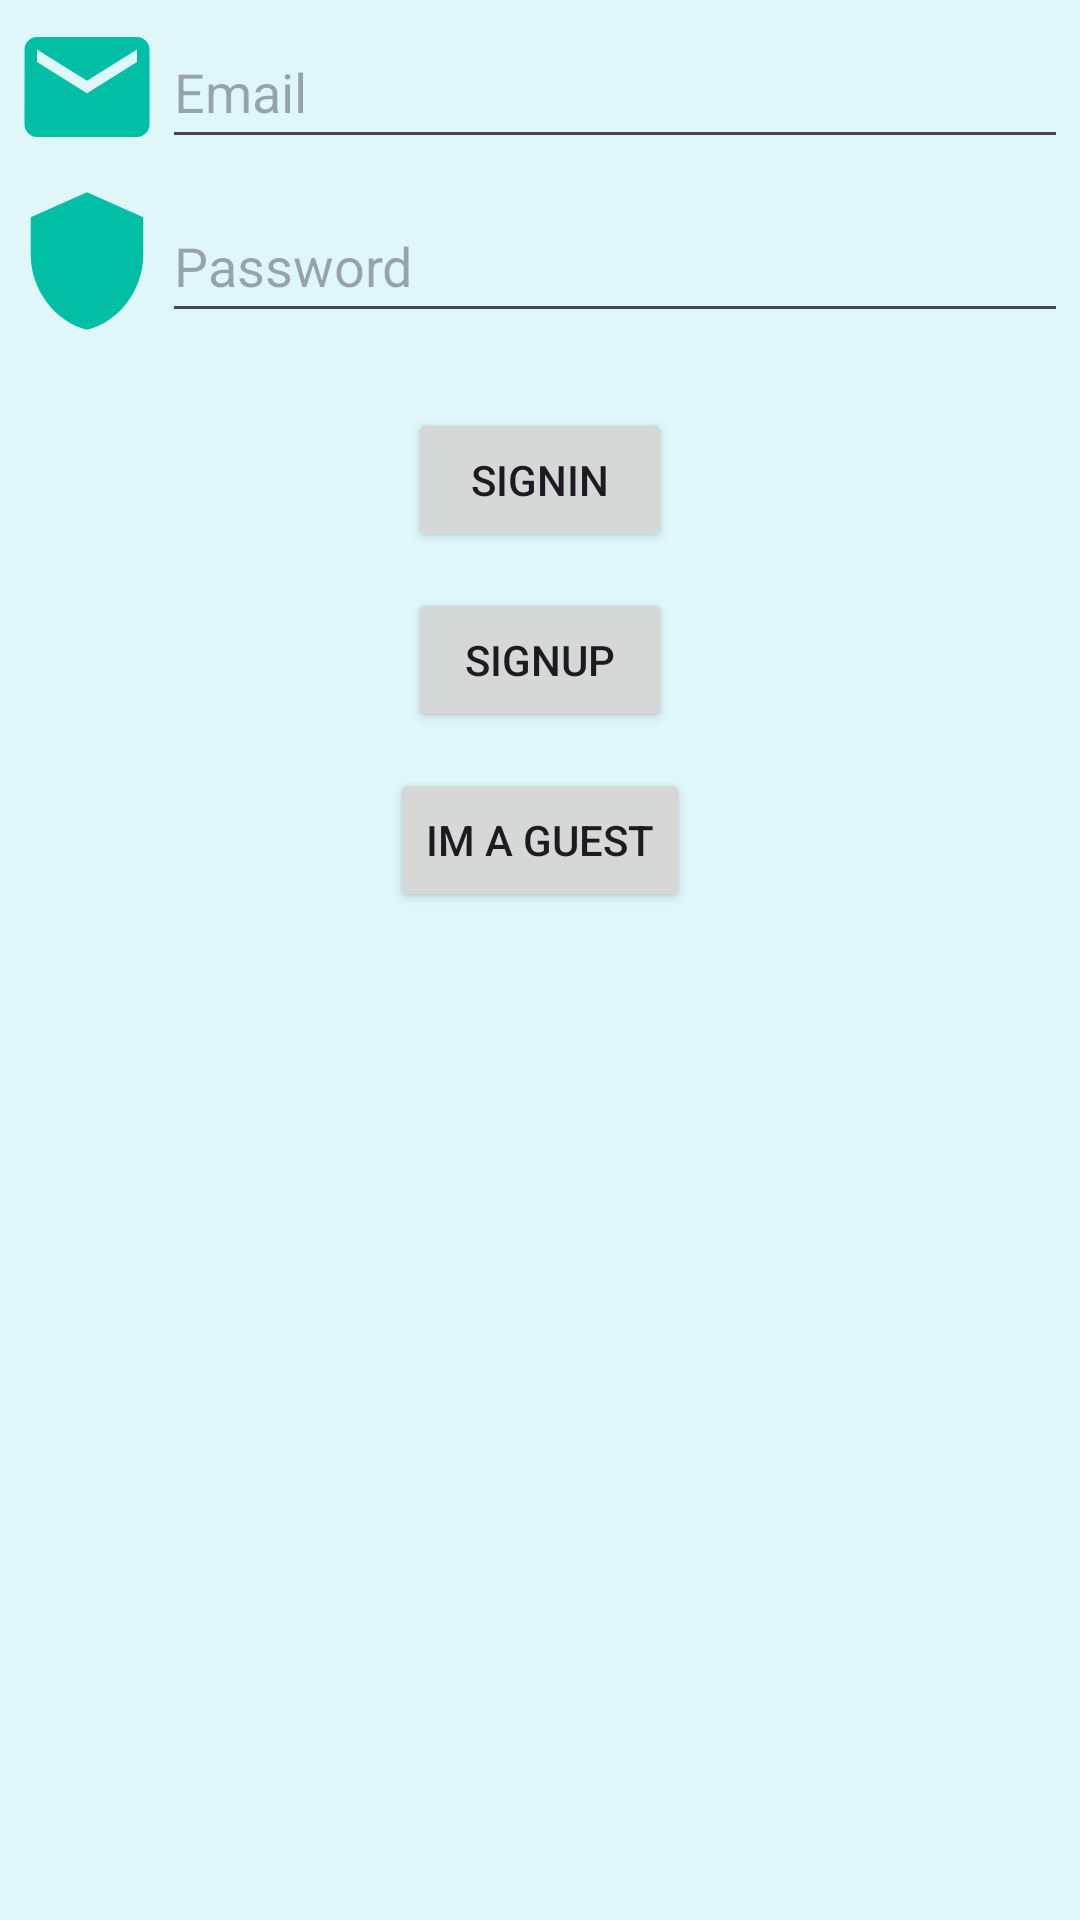

Layout XML and referenced resources for this Android screen:
<!-- AndroidManifest.xml: application theme Theme.PhotoEditor -->
<!-- res/layout/fragment_sighin.xml -->
<?xml version="1.0" encoding="utf-8"?>
<FrameLayout xmlns:android="http://schemas.android.com/apk/res/android"
    xmlns:tools="http://schemas.android.com/tools"
    xmlns:app="http://schemas.android.com/apk/res-auto"
    android:layout_width="match_parent"
    android:layout_height="match_parent"
    tools:context=".SigningFragment">

    
    <LinearLayout
        android:layout_width="match_parent"
        android:layout_height="match_parent"
        android:orientation="vertical">

        
        <LinearLayout
            android:layout_width="match_parent"
            android:layout_height="wrap_content"
            android:layout_margin="4dp"
            android:orientation="horizontal">

            
            <ImageView
                android:layout_width="50dp"
                android:layout_height="50dp"
                app:srcCompat="@drawable/ic_email"
                android:contentDescription="@string/email" />

            
            <EditText
                android:id="@+id/editEmail"
                android:layout_width="0dp"
                android:layout_height="wrap_content"
                android:layout_gravity="center"
                android:layout_weight="1"
                android:ems="10"
                android:hint="@string/email"
                android:inputType="textEmailAddress"
                android:minHeight="48dp"
                android:autofillHints="" />
        </LinearLayout>

        
        <LinearLayout
            android:layout_width="match_parent"
            android:layout_height="wrap_content"
            android:layout_marginStart="4dp"
            android:layout_marginTop="4dp"
            android:layout_marginEnd="4dp"
            android:layout_marginBottom="24dp"
            android:orientation="horizontal">

            
            <ImageView
                android:layout_width="50dp"
                android:layout_height="50dp"
                app:srcCompat="@drawable/ic_shield"
                android:contentDescription="@string/password" />

            
            <EditText
                android:id="@+id/editPassword"
                android:layout_width="0dp"
                android:layout_height="wrap_content"
                android:layout_gravity="center"
                android:layout_weight="1"
                android:ems="10"
                android:hint="@string/password"
                android:inputType="textPassword"
                android:minHeight="48dp"
                android:autofillHints="" />
        </LinearLayout>

        
        <Button
            android:id="@+id/buttonSignIn"
            android:layout_width="wrap_content"
            android:layout_height="wrap_content"
            android:text="@string/signing"
            android:layout_gravity="center"
            android:layout_marginBottom="12dp"/>

        
        <Button
            android:id="@+id/buttonSignUp"
            android:layout_width="wrap_content"
            android:layout_height="wrap_content"
            android:text="@string/signup"
            android:layout_gravity="center"
            android:layout_marginBottom="12dp" />

        
        <Button
            android:id="@+id/buttonGuest"
            android:layout_width="wrap_content"
            android:layout_height="wrap_content"
            android:text="@string/im_a_guest"
            android:layout_gravity="center"
            android:layout_marginBottom="12dp"/>
    </LinearLayout>
</FrameLayout>
<!-- resources referenced by this layout -->
<resources>
  <!-- drawable ic_email (drawable) -->
  <vector android:height="32dp" android:tint="@color/primary"
      android:viewportHeight="24" android:viewportWidth="24"
      android:width="32dp" xmlns:android="http://schemas.android.com/apk/res/android">
      <path android:fillColor="@color/primary" android:pathData="M20,4L4,4c-1.1,0 -1.99,0.9 -1.99,2L2,18c0,1.1 0.9,2 2,2h16c1.1,0 2,-0.9 2,-2L22,6c0,-1.1 -0.9,-2 -2,-2zM20,8l-8,5 -8,-5L4,6l8,5 8,-5v2z"/>
  </vector>
  <!-- drawable ic_shield (drawable) -->
  <vector android:height="32dp" android:tint="@color/primary"
      android:viewportHeight="24" android:viewportWidth="24"
      android:width="32dp" xmlns:android="http://schemas.android.com/apk/res/android">
      <path android:fillColor="@color/primary" android:pathData="M12,1L3,5v6c0,5.55 3.84,10.74 9,12 5.16,-1.26 9,-6.45 9,-12V5l-9,-4z"/>
  </vector>
  <string name="email">Email</string>
  <string name="im_a_guest">Im a guest</string>
  <string name="password">Password</string>
  <string name="signing">SignIn</string>
  <string name="signup">SignUp</string>
  <style name="Theme.PhotoEditor" parent="Base.Theme.PhotoEditor">
          <item name="android:windowBackground">@color/background</item>
      </style>
  <color name="primary">#00BFA5</color>
  <style name="Base.Theme.PhotoEditor" parent="Theme.Material3.DayNight.NoActionBar">
          
          <item name="colorPrimary">@color/primary</item>
          
          <item name="materialButtonStyle">@style/Widget.PhotoEditor.Button</item>
          
          <item name="alertDialogTheme">@style/Widget.PhotoEditor.AlertDialog</item>
          
          <item name="searchViewStyle">@style/CustomSearchViewStyle</item>
      </style>
  <color name="background">#E0F7FA</color>
  <style name="Widget.PhotoEditor.Button" parent="Widget.MaterialComponents.Button">
          <item name="android:backgroundTint">@color/primary</item>
          <item name="android:textColor">@color/onPrimary</item>
          <item name="cornerRadius">8dp</item>
      </style>
  <style name="Widget.PhotoEditor.AlertDialog" parent="ThemeOverlay.MaterialComponents.Dialog.Alert">
          <item name="buttonBarPositiveButtonStyle">@style/CustomButtonStyle</item>
          <item name="buttonBarNegativeButtonStyle">@style/CustomButtonStyle</item>
          <item name="buttonBarNeutralButtonStyle">@style/CustomButtonStyle</item>
      </style>
  <style name="CustomSearchViewStyle" parent="Widget.AppCompat.SearchView">
          
          <item name="android:textColor">@color/onPrimary</item>
          
          <item name="searchIcon">@drawable/ic_search</item>
          
          <item name="closeIcon">@drawable/ic_clear</item>
          
          <item name="voiceIcon">@drawable/ic_search</item>
          
          <item name="commitIcon">@drawable/ic_clear</item>
      </style>
  <color name="onPrimary">#FFFFFF</color>
  <style name="CustomButtonStyle" parent="Widget.MaterialComponents.Button.TextButton.Dialog">
          <item name="android:backgroundTint">@color/primary</item>
          <item name="android:textColor">@color/onPrimary</item>
          <item name="cornerRadius">8dp</item>
          <item name="android:textSize">16sp</item>
      </style>
  <!-- drawable ic_clear (drawable) -->
  <vector android:height="24dp" android:tint="@color/onPrimary"
      android:viewportHeight="24" android:viewportWidth="24"
      android:width="24dp" xmlns:android="http://schemas.android.com/apk/res/android">
      <path android:fillColor="@color/onPrimary" android:pathData="M19,6.41L17.59,5 12,10.59 6.41,5 5,6.41 10.59,12 5,17.59 6.41,19 12,13.41 17.59,19 19,17.59 13.41,12z"/>
  </vector>
</resources>
